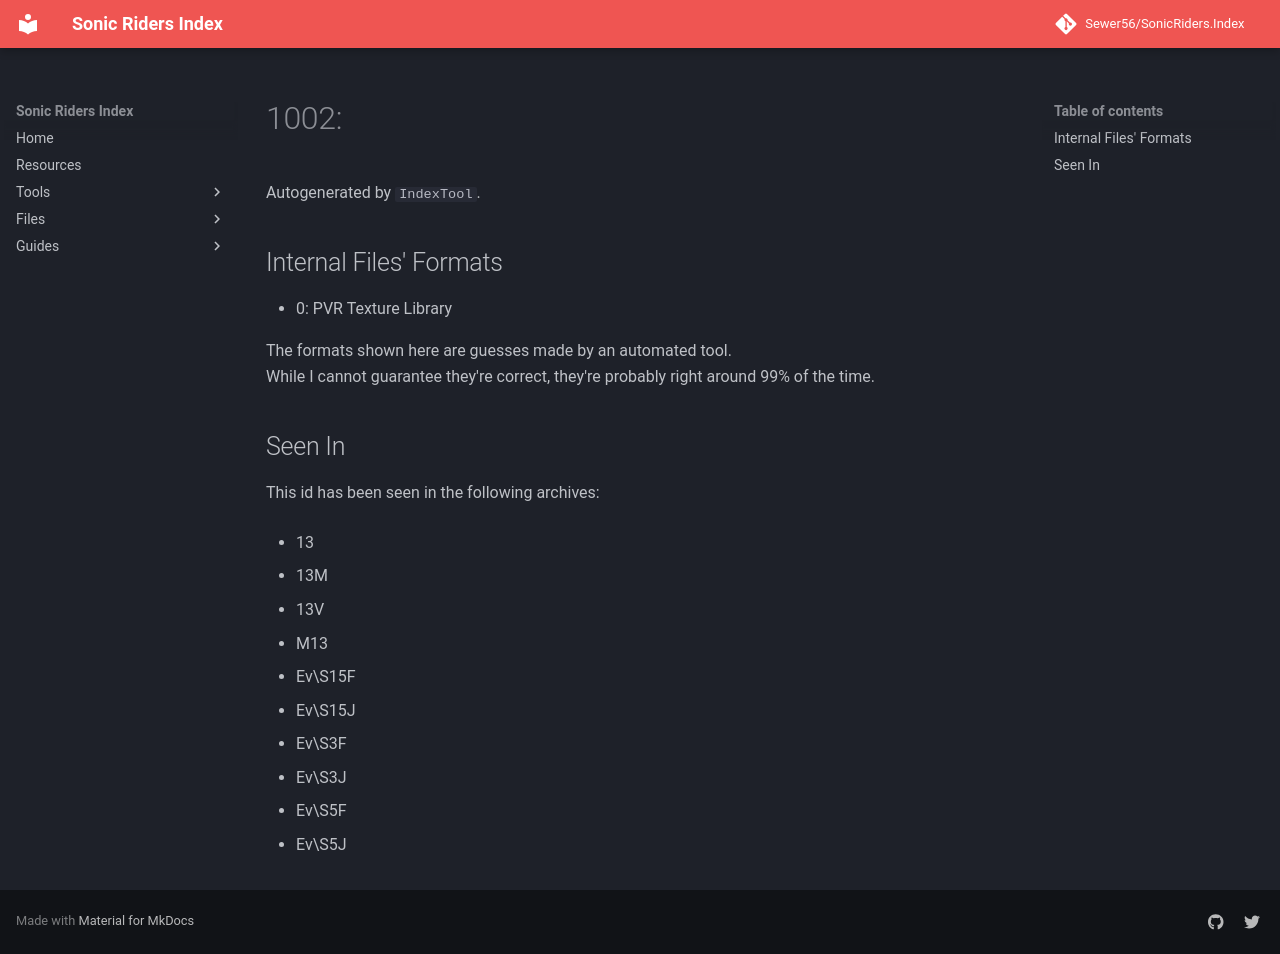

repository: Sewer56/SonicRiders.Index · page: files/groups/1002.html · generator: mkdocs

# 1002: 

Autogenerated by `IndexTool`.  



## Internal Files' Formats
- 0: PVR Texture Library

The formats shown here are guesses made by an automated tool.  
While I cannot guarantee they're correct, they're probably right around 99% of the time.

## Seen In

This id has been seen in the following archives:  

- 13  

- 13M  

- 13V  

- M13  

- Ev\S15F  

- Ev\S15J  

- Ev\S3F  

- Ev\S3J  

- Ev\S5F  

- Ev\S5J  
